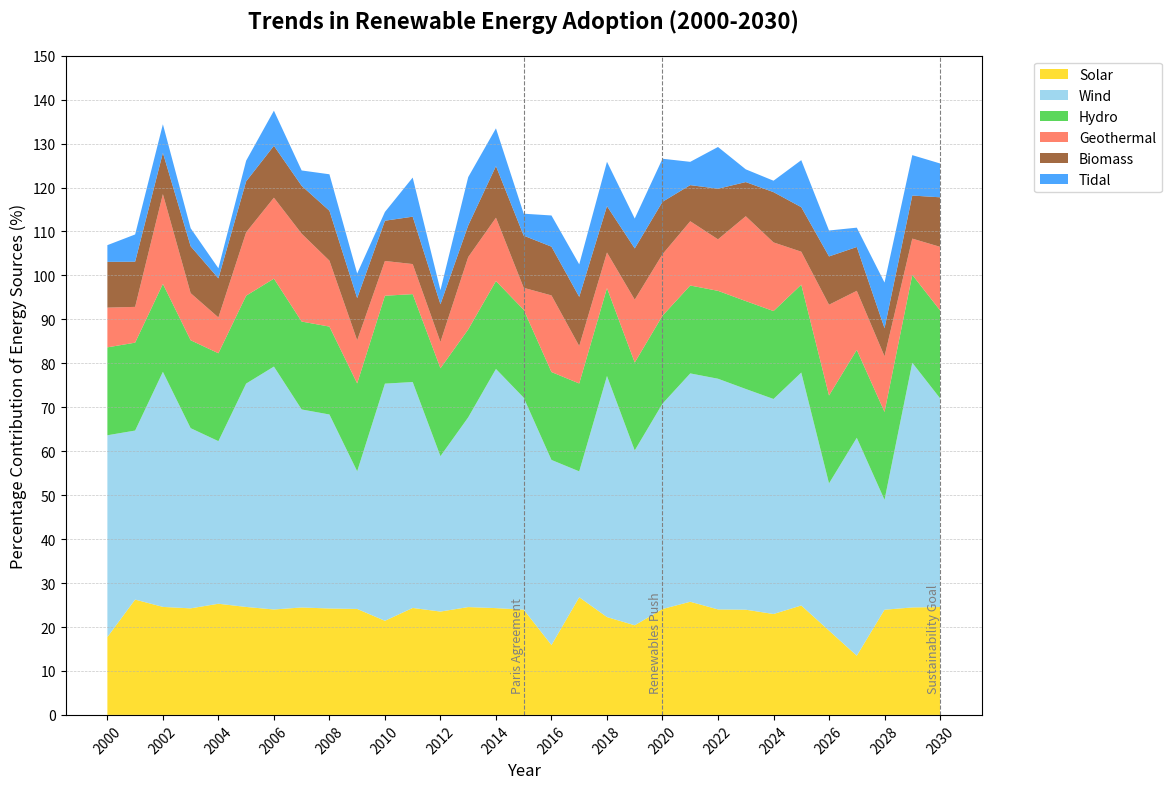

This chart was generated by the following Python code:
import matplotlib.pyplot as plt
import numpy as np

years = np.arange(2000, 2031)

# Generate synthetic data for multiple energy sources
solar_energy = 10 + 5 * np.log1p(years - 1999) + 2 * np.sin((years - 2000) / 5)
wind_energy = 15 + 10 * np.sqrt(years - 1999) - 0.5 * (years - 2000)
hydro_energy = np.full(years.shape, 20)
geothermal_energy = 5 + 0.5 * (years - 2000) + 1 * np.sin((years - 2000) / 2)
biomass_energy = 5 + 2 * np.log1p(years - 1999)
tidal_energy = 2 + 0.3 * (years - 2000)

# Shuffle data for randomness while preserving structure
np.random.seed(0)  # Set a seed for reproducibility
np.random.shuffle(solar_energy)
np.random.shuffle(wind_energy)
np.random.shuffle(hydro_energy)
np.random.shuffle(geothermal_energy)
np.random.shuffle(biomass_energy)
np.random.shuffle(tidal_energy)

energy_sources = np.row_stack((
    solar_energy, wind_energy, hydro_energy,
    geothermal_energy, biomass_energy, tidal_energy
))

fig, ax = plt.subplots(figsize=(14, 8))
colors = ['#FFD700', '#87CEEB', '#32CD32', '#FF6347', '#8B4513', '#1E90FF']

ax.stackplot(years, energy_sources, labels=['Solar', 'Wind', 'Hydro', 'Geothermal', 'Biomass', 'Tidal'], colors=colors, alpha=0.8)

ax.set_title('Trends in Renewable Energy Adoption (2000-2030)', fontsize=16, fontweight='bold', pad=20)
ax.set_xlabel('Year', fontsize=12)
ax.set_ylabel('Percentage Contribution of Energy Sources (%)', fontsize=12)

ax.set_xticks(np.arange(2000, 2031, 2))
ax.set_yticks(np.arange(0, 151, 10))
ax.yaxis.grid(True, linestyle='--', linewidth=0.5, alpha=0.7)

ax.legend(loc='upper left', fontsize=10, bbox_to_anchor=(1.05, 1))

highlight_years = {2015: "Paris Agreement", 2020: "Renewables Push", 2030: "Sustainability Goal"}
for year, event in highlight_years.items():
    ax.axvline(x=year, color='grey', linestyle='--', linewidth=0.8)
    ax.text(year, 5, event, rotation=90, verticalalignment='bottom', horizontalalignment='right', color='grey', fontsize=9)

plt.xticks(rotation=45)
plt.tight_layout(rect=[0, 0, 0.85, 1])

plt.show()
